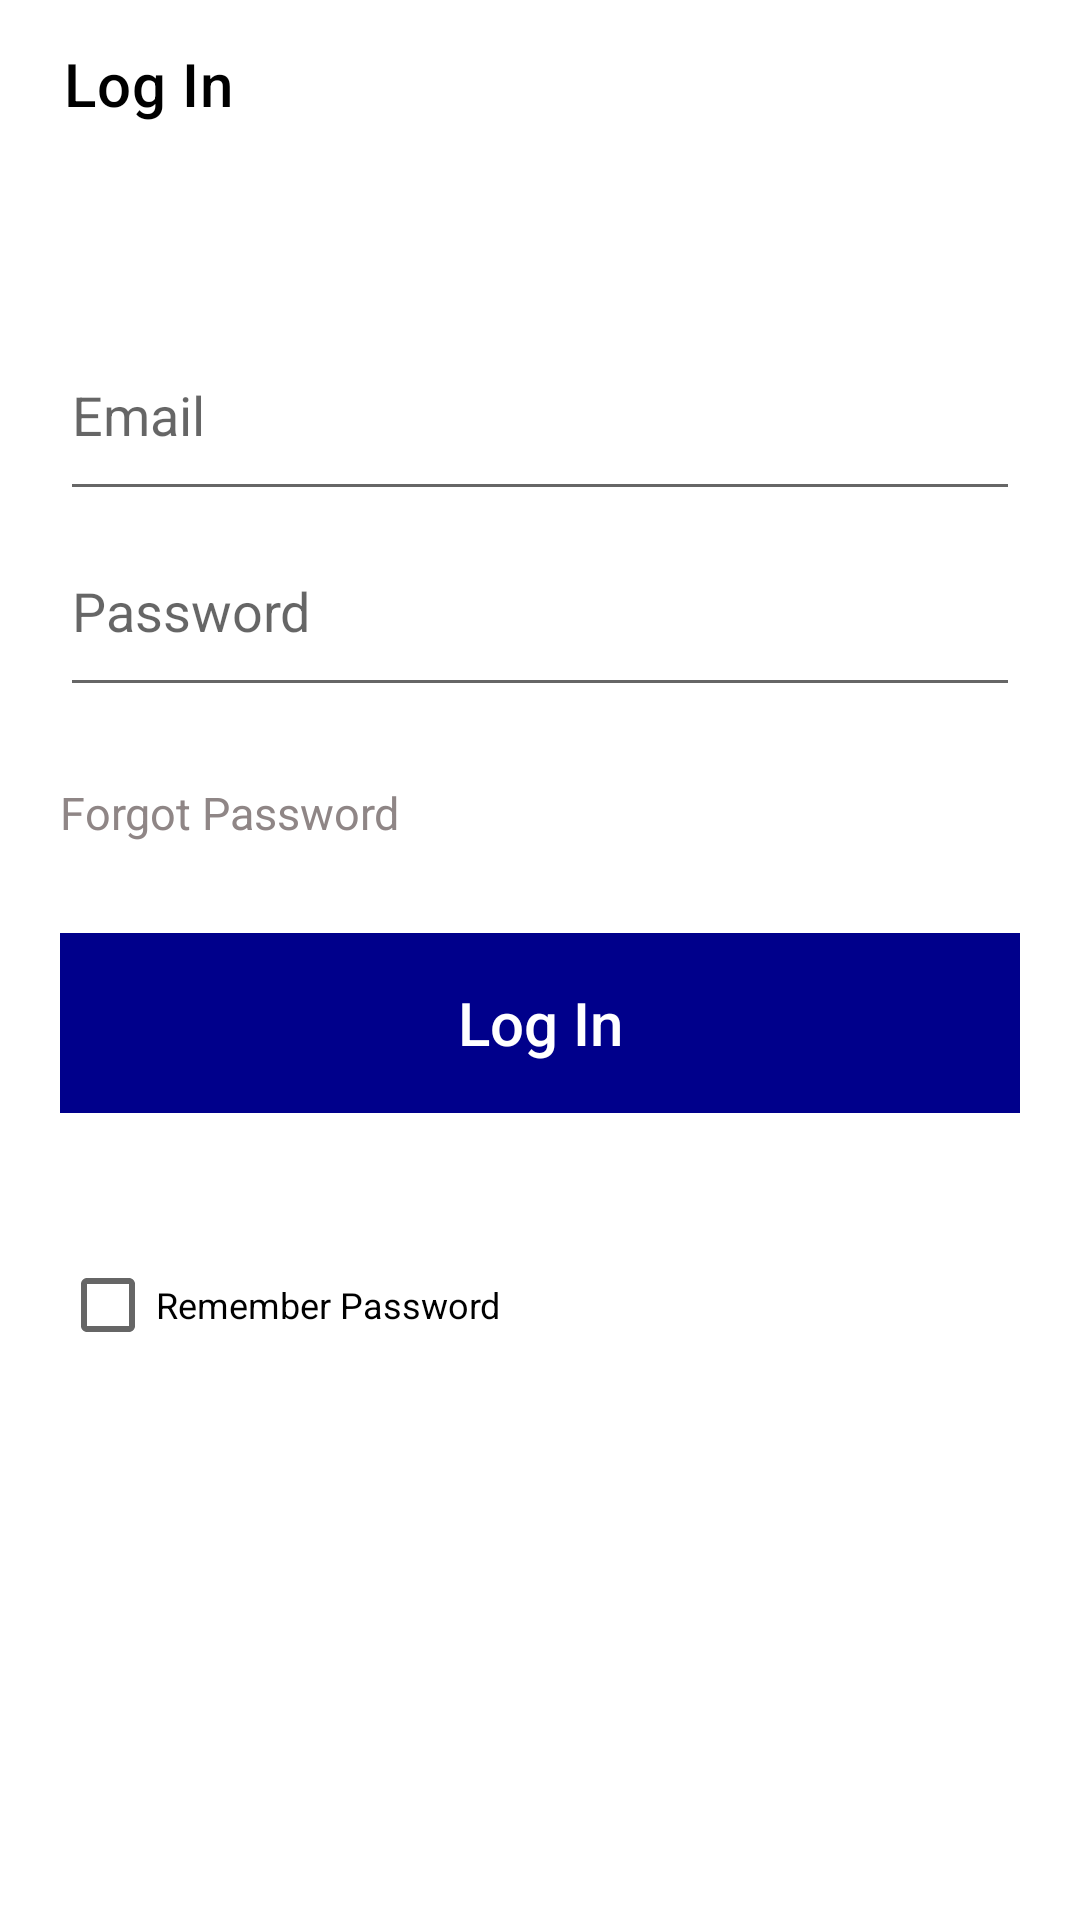

Android layout source for this screen:
<!-- AndroidManifest.xml: application theme Theme.CustomTheme -->
<!-- res/layout/activity_main.xml -->
<?xml version="1.0" encoding="utf-8"?>
<RelativeLayout xmlns:android="http://schemas.android.com/apk/res/android"
    xmlns:app="http://schemas.android.com/apk/res-auto"
    xmlns:tools="http://schemas.android.com/tools"
    android:layout_width="match_parent"
    android:layout_height="match_parent"
    tools:context=".MainActivity">


    <androidx.appcompat.widget.Toolbar
        android:id="@+id/toolbar_login"
        android:layout_width="match_parent"
        android:layout_height="wrap_content"
        android:background="#FFFFFF"
        app:title=" Log In"
        app:titleTextColor="#000000" />

    <androidx.appcompat.widget.AppCompatEditText

        android:id="@+id/email"
        android:layout_width="match_parent"
        android:layout_height="wrap_content"
        android:layout_below="@+id/toolbar_login"
        android:layout_marginLeft="20dp"
        android:layout_marginTop="60dp"
        android:layout_marginRight="20dp"
        android:drawablePadding="10dp"
        android:hint="@string/email"
        android:inputType="textEmailAddress"
        android:paddingBottom="20dp"
        tools:ignore="Autofill">


    </androidx.appcompat.widget.AppCompatEditText>


    <androidx.appcompat.widget.AppCompatEditText
        android:id="@+id/password"
        android:layout_width="match_parent"
        android:layout_height="wrap_content"
        android:layout_below="@+id/email"
        android:layout_marginLeft="20dp"
        android:layout_marginTop="11dp"
        android:layout_marginRight="20dp"
        android:drawablePadding="10dp"
        android:paddingBottom="20dp"
        android:hint="@string/password"
        android:inputType="textPassword"
        tools:ignore="Autofill" />

    <androidx.appcompat.widget.AppCompatTextView

        android:id="@+id/forgot_password"
        android:layout_width="wrap_content"
        android:layout_height="wrap_content"
        android:layout_below="@+id/password"
        android:layout_marginStart="20dp"
        android:layout_marginTop="25dp"
        android:text="@string/forgot_password"
        android:textColor="#8F8686"
        android:textSize="15sp" />

    <androidx.appcompat.widget.AppCompatButton
        android:id="@+id/login_button"
        android:layout_width="match_parent"
        android:layout_height="60dp"
        android:layout_below="@+id/forgot_password"
        android:layout_marginTop="30dp"
        android:layout_marginLeft="20dp"
        android:layout_marginRight="20dp"
        android:text="@string/log_in"
        android:textColor="#FFFFFF"
        android:textSize="20sp"
        android:textAllCaps="false"
        android:background="#00008b"
        android:enabled="false"/>

    <androidx.appcompat.widget.AppCompatCheckBox
        android:id="@+id/remember_password"
        android:layout_width="wrap_content"
        android:layout_height="wrap_content"
        android:layout_below="@+id/login_button"
        android:layout_alignParentStart="true"
        android:layout_marginStart="20dp"
        android:layout_marginLeft="20dp"
        android:layout_marginTop="40dp"
        android:layout_marginRight="20dp"
        android:checked="false"
        android:text="@string/remember_password"
        android:textSize="12sp"
        tools:ignore="TouchTargetSizeCheck" />


</RelativeLayout>
<!-- resources referenced by this layout -->
<resources>
  <string name="email">Email</string>
  <string name="forgot_password">Forgot Password</string>
  <string name="log_in">Log In</string>
  <string name="password">Password</string>
  <string name="remember_password">Remember Password</string>
  <style name="Theme.CustomTheme" parent="Theme.MaterialComponents.Light.NoActionBar" />
</resources>
